Run: headless pygame with SDL's dummy video driver; simulated clock (each Clock.tick advances the game by its frame time, no real sleeping); random seed 0; keys injected as events and as key.get_pressed() state; no mouse input.
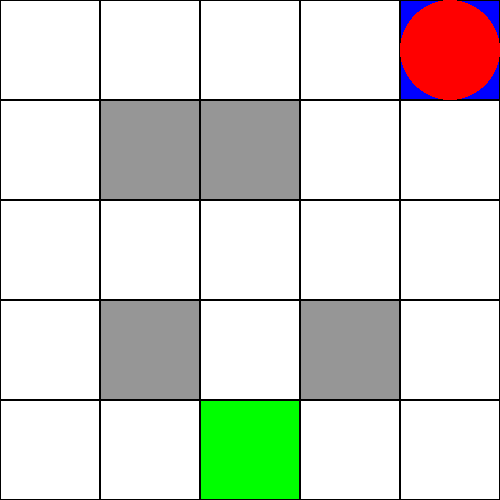
Frame 1 of 1 · flips 1–60 · no input (game ended)

The pygame program that drew these frames:

import pygame
import sys
import random

# Constants
GRID_SIZE = 5
CELL_SIZE = 100
WIDTH, HEIGHT = GRID_SIZE * CELL_SIZE, GRID_SIZE * CELL_SIZE
START = (4, 2)
GOAL = (0, 4)

# Colors
WHITE = (255, 255, 255)
BLACK = (0, 0, 0)
GRAY = (150, 150, 150)
GREEN = (0, 255, 0)
BLUE = (0, 0, 255)
RED = (255, 0, 0)

# Grid definition
grid = [
    [0, 0, 0, 0, 3],
    [0, 1, 1, 0, 0],
    [0, 0, 0, 0, 0],
    [0, 1, 0, 1, 0],
    [0, 0, 2, 0, 0]
]

# Player starting position
player = list(START)

# Initialize Pygame
pygame.init()
screen = pygame.display.set_mode((WIDTH, HEIGHT))
pygame.display.set_caption('MDP AI Grid')
font = pygame.font.SysFont(None, 24)

# Transition Probability: 80% correct move, 20% random move
MOVE_PROB = 0.8

def draw_grid():
    """Menggambar grid berdasarkan nilai pada matriks `grid`."""
    for i in range(GRID_SIZE):
        for j in range(GRID_SIZE):
            color = WHITE
            if grid[i][j] == 1:
                color = GRAY  # Dinding
            elif grid[i][j] == 2:
                color = GREEN  # Reward
            elif grid[i][j] == 3:
                color = BLUE  # Goal
            pygame.draw.rect(screen, color, (j * CELL_SIZE, i * CELL_SIZE, CELL_SIZE, CELL_SIZE))
            pygame.draw.rect(screen, BLACK, (j * CELL_SIZE, i * CELL_SIZE, CELL_SIZE, CELL_SIZE), 1)

def draw_player():
    """Menggambar pemain sebagai lingkaran merah di posisi pemain saat ini."""
    pygame.draw.circle(screen, RED, (player[1] * CELL_SIZE + CELL_SIZE // 2, player[0] * CELL_SIZE + CELL_SIZE // 2), CELL_SIZE // 2)

def display_details():
    """Menampilkan detail posisi pemain dan reward dari setiap aksi yang tersedia."""
    details = f"Current Position: ({player[0]}, {player[1]})"
    actions = ['up', 'down', 'left', 'right']
    for action in actions:
        next_state = get_next_state(player, action)
        if is_valid_move(next_state):
            reward = get_reward(next_state)
            details += f"\nMove {action}: Next State ({next_state[0]}, {next_state[1]}), Reward: {reward}"
        else:
            details += f"\nMove {action}: Invalid Move"
    detail_surf = font.render(details, True, BLACK)
    screen.blit(detail_surf, (10, HEIGHT + 10))

def get_next_state(state, action):
    """Mengembalikan posisi berikutnya berdasarkan aksi yang dilakukan."""
    x, y = state
    if action == 'up':
        x -= 1
    elif action == 'down':
        x += 1
    elif action == 'left':
        y -= 1
    elif action == 'right':
        y += 1
    return [x, y]

def is_valid_move(state):
    """Memeriksa apakah gerakan valid (tidak mengenai dinding atau keluar grid)."""
    x, y = state
    return 0 <= x < GRID_SIZE and 0 <= y < GRID_SIZE and grid[x][y] != 1

def get_reward(state):
    """Menghitung reward berdasarkan posisi saat ini."""
    x, y = state
    if not is_valid_move(state):
        return -float('inf')  # Invalid move
    elif grid[x][y] == 3:
        return 10  # Goal tercapai
    elif grid[x][y] == 2:
        return 5  # Special reward cell
    else:
        return -manhattan_distance(state, GOAL)  # Penalti jarak ke goal

def manhattan_distance(state1, state2):
    """Menghitung jarak Manhattan antara dua posisi di grid."""
    return abs(state1[0] - state2[0]) + abs(state1[1] - state2[1])

def stochastic_transition(player, action):
    """Melakukan transisi stochastik dengan probabilitas transisi."""
    if random.random() < MOVE_PROB:  # 80% chance the intended action happens
        return get_next_state(player, action), action
    else:  # 20% chance to take a random action
        random_action = random.choice(['up', 'down', 'left', 'right'])
        return get_next_state(player, random_action), random_action

def ai_move(player):
    """Fungsi AI yang menggerakkan pemain berdasarkan jarak terdekat ke goal."""
    actions = ['up', 'down', 'left', 'right']
    best_move = None
    best_distance = float('inf')
    chosen_action = None

    for action in actions:
        next_pos, action_taken = stochastic_transition(player, action)  # Menggunakan transisi stochastik
        if is_valid_move(next_pos):
            distance = manhattan_distance(next_pos, GOAL)
            if distance < best_distance:
                best_distance = distance
                best_move = next_pos
                chosen_action = action_taken

    if best_move:
        print(f"Player moves {chosen_action} to position {best_move}")  # Output pergerakan
    return best_move if best_move else player

# Main game loop
running = True
clock = pygame.time.Clock()
while running:
    for event in pygame.event.get():
        if event.type == pygame.QUIT:
            running = False

    # AI automatically moves the player using MDP
    next_pos = ai_move(player)
    if next_pos:
        player = next_pos

    # Check for goal reached
    if grid[player[0]][player[1]] == 3:
        print('Goal reached!')
        running = False

    screen.fill(WHITE)
    draw_grid()
    draw_player()
    display_details()
    pygame.display.flip()

    clock.tick(1)  # AI moves once per second

pygame.quit()
sys.exit()
